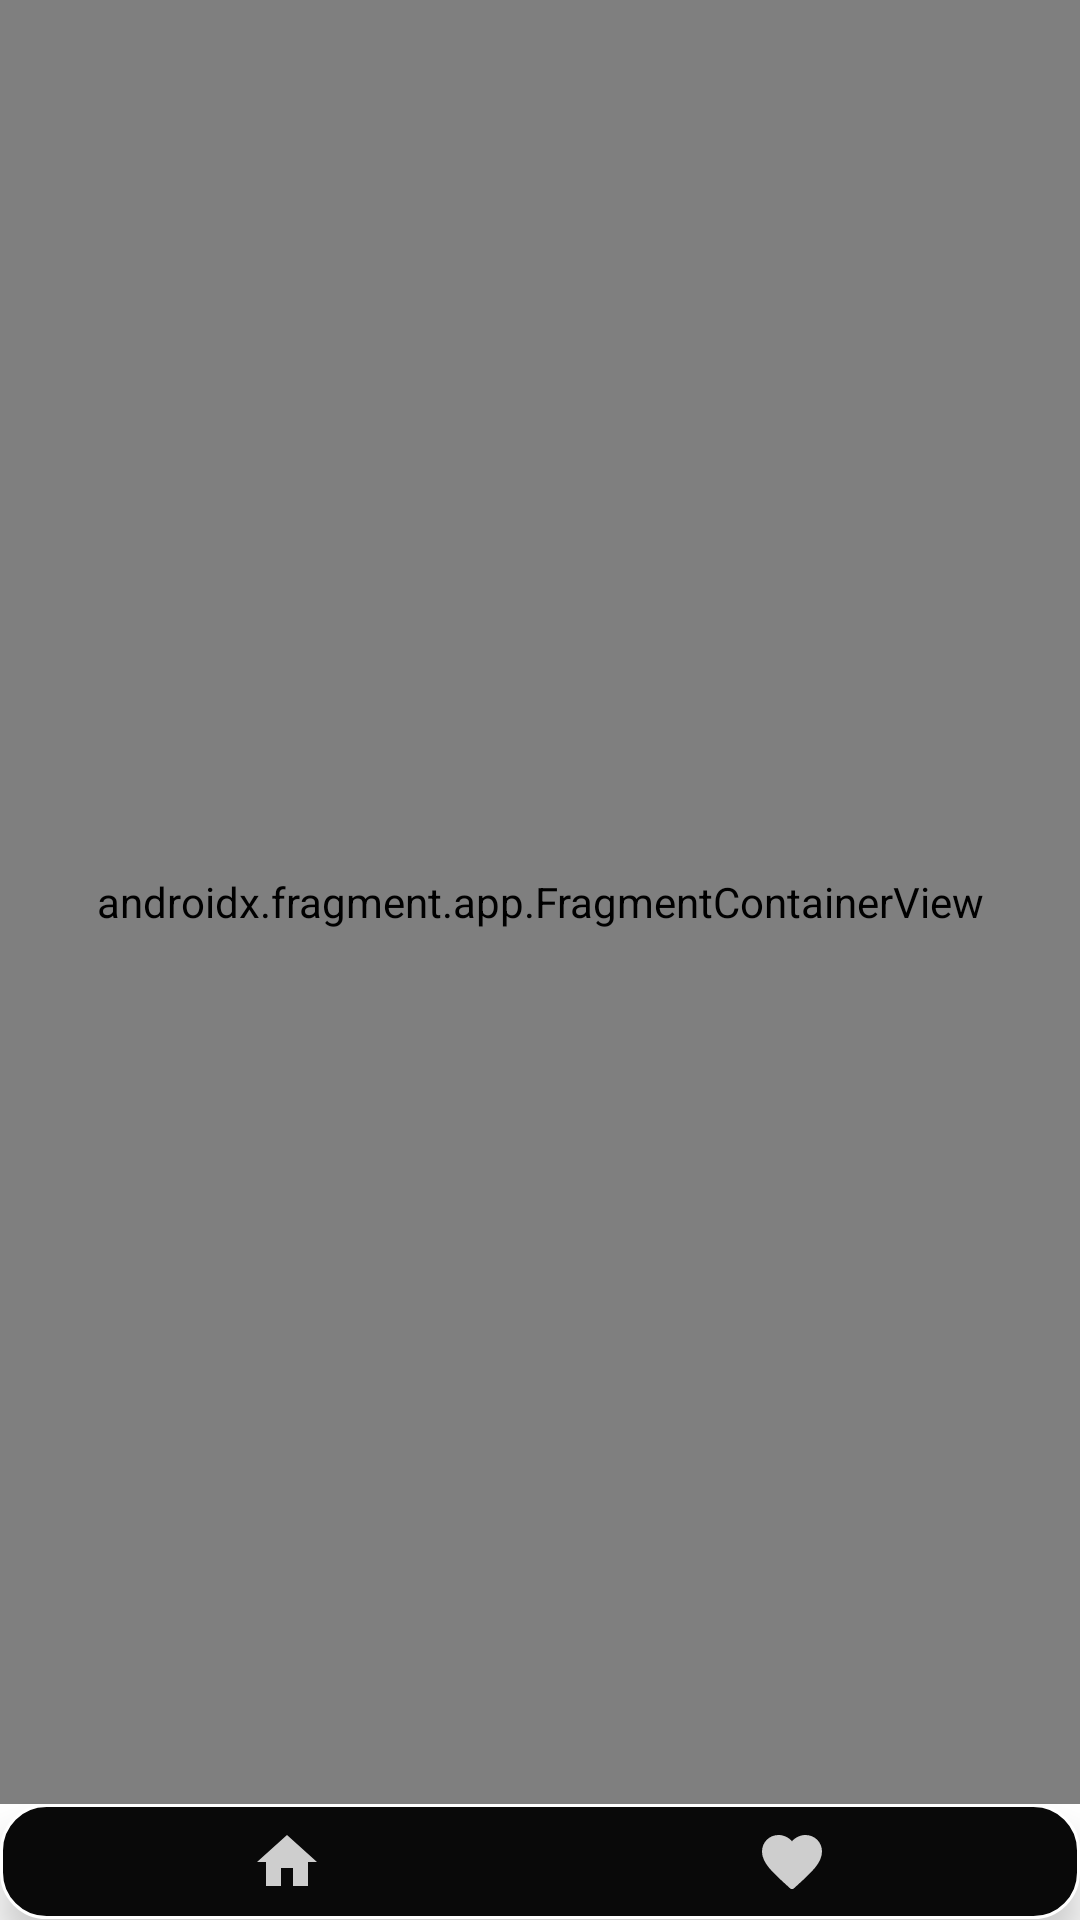

Android layout source for this screen:
<!-- AndroidManifest.xml: application theme Theme.VideoGameApp -->
<!-- res/layout/activity_main.xml -->
<?xml version="1.0" encoding="utf-8"?>
<LinearLayout
    xmlns:android="http://schemas.android.com/apk/res/android"
    xmlns:app="http://schemas.android.com/apk/res-auto"
    xmlns:tools="http://schemas.android.com/tools"
    android:layout_width="match_parent"
    android:orientation="vertical"
    android:layout_height="match_parent"
    android:weightSum="1"
    android:background="@color/white"
    tools:context=".view.MainActivity">

        <androidx.fragment.app.FragmentContainerView
            android:id="@+id/fragmentContainerView"
            android:name="androidx.navigation.fragment.NavHostFragment"
            android:layout_weight="0.94"
            android:layout_width="match_parent"
            android:layout_height="0dp"
            app:defaultNavHost="true"
            android:layout_above="@id/bottomNavView"
            app:navGraph="@navigation/game_graph" />


    <com.google.android.material.bottomnavigation.BottomNavigationView
        android:background="@drawable/action_bar_style"
        android:submitBackground="@drawable/action_bar_style"
        android:layout_weight="0.06"
        android:layout_width="match_parent"
        android:layout_height="0dp"
        app:labelVisibilityMode="unlabeled"
        android:id="@+id/bottomNavView"
        app:menu="@menu/bottom_nav"
        app:itemIconTint="#FFFFFF"
        />

</LinearLayout>
<!-- resources referenced by this layout -->
<resources>
  <color name="white">#FFFFFFFF</color>
  <!-- drawable action_bar_style (drawable) -->
  <?xml version="1.0" encoding="utf-8"?>
  <shape
      xmlns:android="http://schemas.android.com/apk/res/android">
  
      <corners android:radius="15dp"/>
      <solid android:color="#090909"/>
      <stroke android:color="@color/white"
          android:width="1dp"/>
      <padding android:left="2dp"
          android:bottom="2dp"
          android:right="2dp"
          android:top="2dp"/>
  </shape>
  <style name="Theme.VideoGameApp" parent="Theme.MaterialComponents.DayNight.NoActionBar">
          
          <item name="colorPrimary">@color/purple_500</item>
          <item name="colorPrimaryVariant">@color/purple_700</item>
          <item name="colorOnPrimary">@color/white</item>
          
          <item name="colorSecondary">@color/teal_200</item>
          <item name="colorSecondaryVariant">@color/teal_700</item>
          <item name="colorOnSecondary">@color/black</item>
          
          <item name="android:statusBarColor" tools:targetApi="l">?attr/colorPrimaryVariant</item>
          
  
  
      </style>
  <color name="purple_500">#FF6200EE</color>
  <color name="purple_700">#FF3700B3</color>
  <color name="teal_200">#FF03DAC5</color>
  <color name="teal_700">#FF018786</color>
  <color name="black">#FF000000</color>
</resources>
